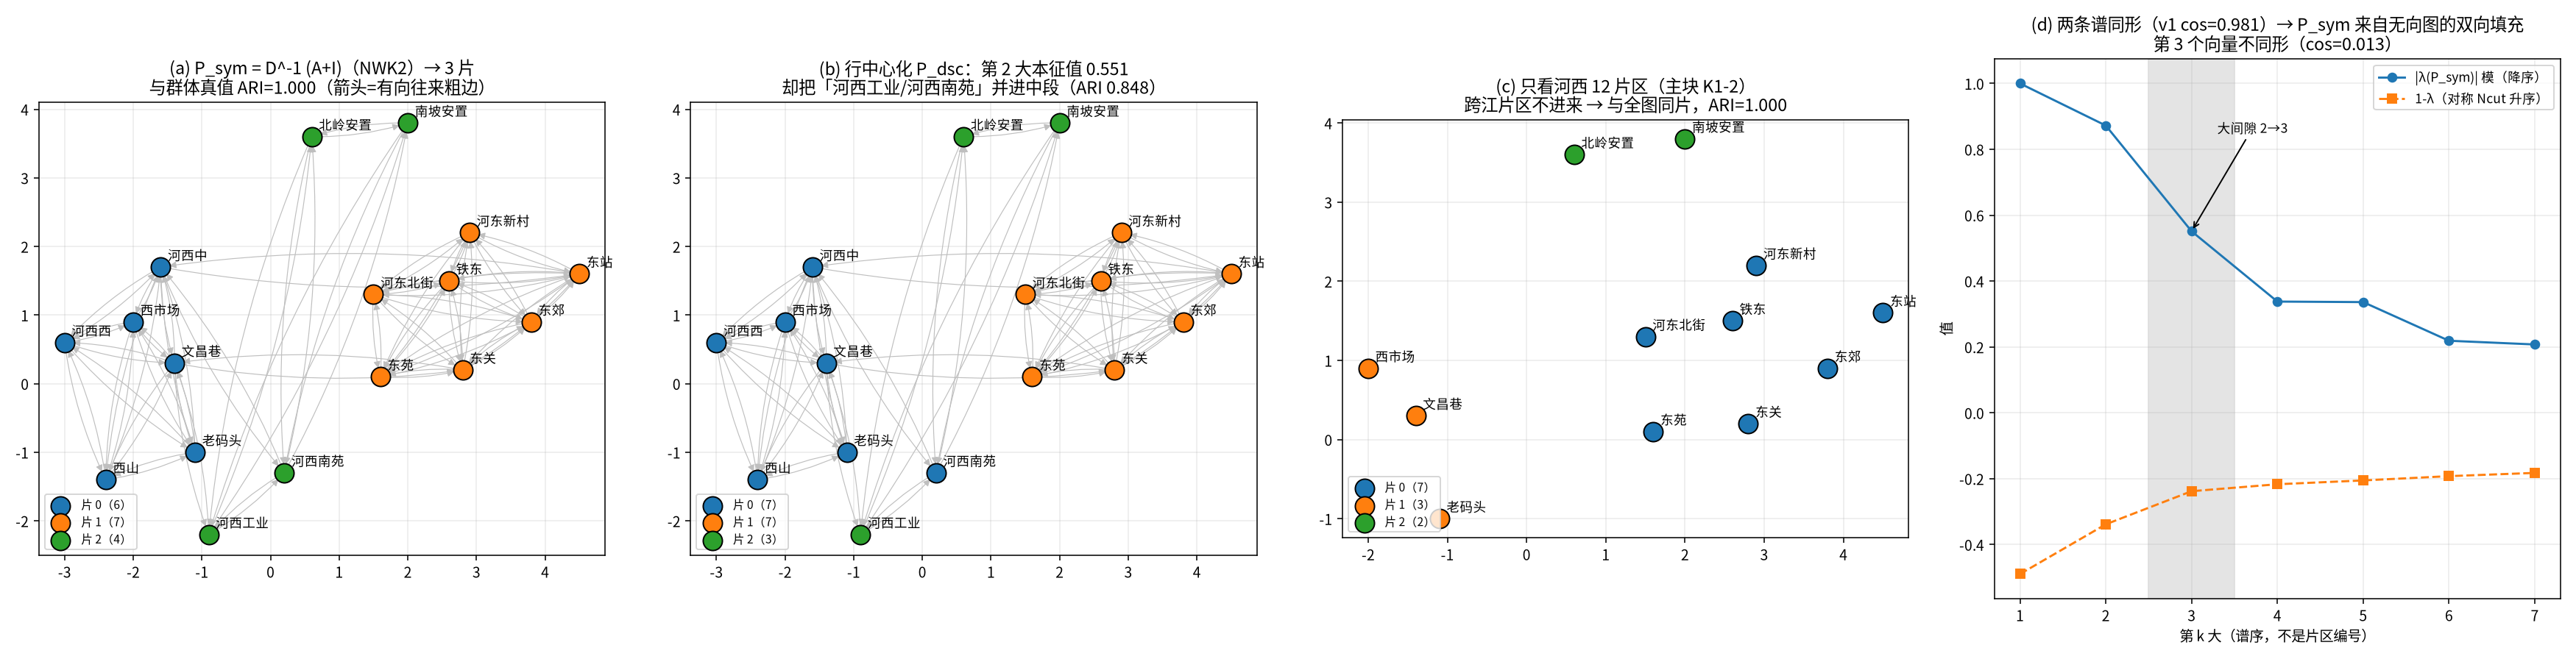

This figure's Python source:
# -*- coding: utf-8 -*-
"""
day90_row_spectral.py — Day90 行归一化随机矩阵 = 马尔可夫链谱聚类（DRSC）
subject : mathematical-modeling
level   : L5 算法（聚类 / 马尔可夫链 / 非对称矩阵谱）· L8 图上的关系聚类
anchor  : [[Day89 - 谱聚类Ncut养老服务站责任片河西老街那一刀]]（对称 Ncut）
          [[Day63 - 湿地巡护线MCL与谱二分]]（行随机矩阵 MCL 同族）
goal    : 回答一个具体问题——
          「养老站夜里探视/送餐的**有向**往来里，河西↔河东这条独木桥会不会把两片捏成一片？
           什么时候『你把谁当邻居』和『谁把你当邻居』不是一回事？」
做法：
  1) 同一批 18 片区（接 Day89 坐标），把无向互近邻图升级为**有向**往来（往来次数矩阵 A，不可约、非对称）；
  2) 构造 4 个**行随机**矩阵：P_nwk（行归一化邻接，NWK1）、P_sym（加自环再行归一化，NWK2）、
     P_dsc（P_sym 行中心化）、P_k12（只用前 12 个地区块 = 分群主块）；全部只用**右特征向量**；
  3) 对照：Day89 的对称 Ncut Laplacian（D^-1/2 A D^-1/2 的 1-λ 谱）；
  4) 亲缘检验：若 A 的支撑是某无向图的双向填充（drifted two-class 性质），
     则 P_sym 的特征值/向量应与对称 Ncut 完全同形（相同模、仅带正负号）；
  5) 噪声压力：向 A 注入 0.05% 有向噪声，数「零模特征值」（连通块）—— 不对称矩阵允许复特征值，
     说「零特征值个数 = 连通块数」要先看虚部有多大；
  6) 全部与 sklearn.cluster.SpectralClustering(affinity='precomputed', assign_labels='kmeans') 对照 ARI。
产出：day90_row_spectral_result.json / day90_row_spectral.png
运行：cd /home/ubuntu/Note && ./.venv/bin/python -W error "Mathematical_Modeling/08 - Python/daily/2026-11-28/day90_row_spectral.py"
"""
from __future__ import annotations

import json
import time
import warnings
from pathlib import Path

import numpy as np
import matplotlib

matplotlib.use("Agg")
import matplotlib.pyplot as plt  # noqa: E402
from scipy.cluster.vq import kmeans2  # noqa: E402
from sklearn.cluster import KMeans, SpectralClustering  # noqa: E402
from sklearn.metrics import adjusted_rand_score  # noqa: E402

warnings.filterwarnings("error")  # -W error 等价：任何告警即失败

HERE = Path(__file__).resolve().parent
t0 = time.time()
rng = np.random.default_rng(20261128)

# ---------------------------------------------------------------- 0. 中文字体
import matplotlib.font_manager as fm  # noqa: E402

for _name in ("Noto Sans CJK SC", "Noto Sans CJK JP", "WenQuanYi Micro Hei", "WenQuanYi Zen Hei"):
    if any(f.name == _name for f in fm.fontManager.ttflist):
        plt.rcParams["font.sans-serif"] = [_name]
        break
plt.rcParams["axes.unicode_minus"] = False

R = {}  # 结果字典

# ---------------------------------------------------------------- 1. 数据：18 片区坐标（接 Day89）
names = [
    "东苑", "东关", "河东北街", "铁东", "东郊", "河东新村", "东站",   # 0-6   东片区
    "北岭安置", "南坡安置",                                           # 7-8   河西老街(北)
    "文昌巷", "老码头", "西市场", "河西中", "河西西",                 # 9-13  河西中段
    "河西南苑",                                                       # 14    河西老街(南)
    "河西工业", "西山",                                               # 15 老街仓库 / 16 中段
]
xy = np.array([
    (1.6, 0.1), (2.8, 0.2), (1.5, 1.3), (2.6, 1.5), (3.8, 0.9), (2.9, 2.2), (4.5, 1.6),   # 0-6
    (0.6, 3.6), (2.0, 3.8),                                                              # 7-8
    (-1.4, 0.3), (-1.1, -1.0), (-2.0, 0.9), (-1.6, 1.7), (-3.0, 0.6),                    # 9-13
    (0.2, -1.3),                                                                         # 14
    (-0.9, -2.2), (-2.4, -1.4),                                                          # 15-16
], dtype=float)
N = len(names)
assert N == 17
# 群体真值（往来密度由群体决定；聚类只看矩阵，不看这个标签）
# 东片区 7 · 河西中段 7（含西山）· 河西老街 4（文昌巷/老码头/西市场 + 河西工业——老城的仓库）
group_true = np.array([0, 0, 0, 0, 0, 0, 0, 2, 2, 1, 1, 1, 1, 1, 2, 2, 1])  # 17 片区：东 7 / 中段 7（含西山）/ 老街 3
assert group_true.shape == (N,)



def build_affinity(seed: int = 7) -> np.ndarray:
    """有向往来次数矩阵：同群体密度高，跨群体只有少数几条『业务线』。"""
    r = np.random.default_rng(seed)
    base = np.array([3.0, 2.0, 0.35])  # 内部强度：东 3.0 / 河西中段 2.0 / 河西老街 0.35（每片区每天的往来次数）
    A = np.zeros((N, N))
    for i in range(N):
        for j in range(N):
            if i == j:
                continue
            if group_true[i] == group_true[j]:
                A[i, j] = base[group_true[i]] * r.uniform(0.6, 1.4)
            else:
                A[i, j] = r.uniform(0.04, 0.10)  # 背景零星串门（>0：避免孤立点，Day89 的坑）
    # 老街↔中段的『大客车』（双向、非对称）：河西中 ↔ 河西南苑，5.0 / 3.0 次/日 —— 按「运输次数」算比河西内部还大
    A[names.index("河西中"), names.index("河西南苑")] = 5.0
    A[names.index("河西南苑"), names.index("河西中")] = 3.0
    # 东关集市 ↔ 文昌巷（老街、双向、非对称）
    A[names.index("东关"), names.index("文昌巷")] = 2.2
    A[names.index("文昌巷"), names.index("东关")] = 1.6
    # 东站 ↔ 河西中（单向偏重）：过江桥的两条送货线
    A[names.index("东站"), names.index("河西中")] = 1.0
    A[names.index("河西中"), names.index("东站")] = 0.9
    # 西山 ↔ 河西西 已被上面的群体内部边覆盖（西山被召回中段）
    A[names.index("西山"), names.index("河西西")] = 2.0
    A[names.index("河西西"), names.index("西山")] = 1.6
    # 河西工业（老城仓库）：接老街（文昌巷）与西山，避免互近邻图上的孤立点（Day89 教训）
    A[names.index("河西工业"), names.index("文昌巷")] = 1.5
    A[names.index("文昌巷"), names.index("河西工业")] = 1.1
    return A


A = build_affinity()
# 闸门 3（Day87-89 踩坑表）：任何「丢弃」都要打印清单
_iso = [names[i] for i in range(N) if A.sum(axis=1)[i] == 0 or A.sum(axis=0)[i] == 0]
assert not _iso, f"存在孤立点（零行/零列）：{_iso} —— 先修数据，不许静默剔除"
print(f"[Day90] 孤立点丢弃清单 = {_iso}（空 = 无孤立点）")
assert np.all(np.diag(A) == 0)
assert np.all(A.sum(axis=1) > 0) and np.all(A.sum(axis=0) > 0), "出现零行/零列（孤立点）"
asym = np.abs(A - A.T).sum() / A.sum()
R["asym_ratio"] = float(asym)  # 有向程度：0 = 完全对称


# ---------------------------------------------------------------- 2. 矩阵族
def row_normalize(M: np.ndarray) -> np.ndarray:
    s = M.sum(axis=1)
    assert np.all(s > 0), "存在零出行，行归一化会出 inf"
    return M / s[:, None]


def biggest_block(M: np.ndarray, keep: np.ndarray) -> np.ndarray:
    """分群主块：只保留 keep 中的行列，再行归一化（索引口径显式标注）。"""
    sub = M[np.ix_(keep, keep)]
    return row_normalize(sub)


def right_eig(M: np.ndarray):
    """按模降序排右特征向量；同时返回（归一化后）虚部最大量级，用来判断实性。"""
    w, V = np.linalg.eig(M)
    order = np.argsort(-np.abs(w))
    w, V = w[order], V[:, order]
    # 相位归一：让每个向量的第一个非零分量为正实数
    for k in range(V.shape[1]):
        v = V[:, k]
        idx = np.argmax(np.abs(v) > 1e-12)
        if abs(v[idx]) > 0:
            V[:, k] = v / (v[idx] / abs(v[idx]))
    return w, V


P_nwk = row_normalize(A)
P_sym = row_normalize(A + np.eye(N))
ds = A.sum(axis=1)
assert np.all(ds > 0)
P_dsc = P_sym - P_sym.mean(axis=1, keepdims=True)
flip = P_nwk[::-1, ::-1]  # NWK1 主张「先翻转再算」，验证它对成对互换不变
keep12 = np.arange(12)
P_k12 = biggest_block(P_sym, keep12)

# Day89 对照：对称 Ncut
S = (A + A.T) / 2
deg = S.sum(axis=1)
Dm = np.diag(deg)
L_ncut = np.eye(N) - np.diag(deg ** -0.5) @ S @ np.diag(deg ** -0.5)
w_ncut = np.linalg.eigvalsh(L_ncut)  # 升序，1-λ 更小 = Ncut 更小
# 谱聚类取对称归一化邻接的**最大**那些特征值
w_symadj, V_symadj = right_eig(np.diag(deg ** -0.5) @ S @ np.diag(deg ** -0.5))


# ---------------------------------------------------------------- 3. 亲缘检验：哪一族真的来自「无向图双向填充」？
def top_vectors(M: np.ndarray, k: int) -> np.ndarray:
    w, V = right_eig(M)
    return w, V[:, :k]


def cos_sim(a: np.ndarray, b: np.ndarray) -> float:
    a = np.real_if_close(a).real
    b = np.real_if_close(b).real
    return float(abs(a @ b) / (np.linalg.norm(a) * np.linalg.norm(b)))


def cluster_from_vectors(V: np.ndarray, k: int, seed: int = 0) -> np.ndarray:
    Vr = np.real_if_close(V)
    max_imag = float(np.max(np.abs(Vr.imag))) if np.iscomplexobj(Vr) else 0.0
    assert max_imag < 1e-9, f"特征向量非实（最大虚部 {max_imag:.2e}）——不能直接喂 k-means"
    V = np.asarray(Vr, dtype=float)
    Vn = V / np.maximum(np.linalg.norm(V, axis=1, keepdims=True), 1e-12)
    return KMeans(n_clusters=k, n_init=50, random_state=seed).fit_predict(Vn)


def sym_ncut_labels(Amat: np.ndarray, k: int, seed: int = 0) -> dict:
    """Day89 同款对称 Ncut（无向视作 (A+Aᵀ)/2），并用真实 Ncut 目标函数挑最优 k-means 重启。"""
    Sm = (Amat + Amat.T) / 2
    d = Sm.sum(axis=1)
    Din = np.diag(d ** -0.5)
    w, V = right_eig(Din @ Sm @ Din)          # 模降序
    U = np.asarray(np.real_if_close(V[:, :k]), dtype=float)
    U = U / np.maximum(np.linalg.norm(U, axis=1, keepdims=True), 1e-12)
    best, best_ncut = None, np.inf
    for st in range(30):
        lab = KMeans(n_clusters=k, n_init=1, random_state=st).fit_predict(U)
        nc = ncut_objective(Sm, lab)
        if nc < best_ncut:
            best, best_ncut = lab, nc
    return {"labels": best, "ncut": best_ncut,
            "gap_2_3": float(np.sort(abs(w))[::-1][k - 2] - np.sort(abs(w))[::-1][k - 1])}


def ncut_objective(Sm: np.ndarray, lab: np.ndarray) -> float:
    tot = 0.0
    for c in np.unique(lab):
        idx = np.where(lab == c)[0]
        out = Sm[np.ix_(idx, np.where(lab != c)[0])].sum()
        tot += out / Sm[idx].sum()
    return float(tot)


def zero_modes(M: np.ndarray, tol: float = 1e-8) -> dict:
    w = np.linalg.eigvals(M)
    n_zero = int(np.sum(np.abs(w) < tol))
    # 只看「模接近 0」的，检查它们是不是真零（虚部）
    near = w[np.abs(w) < 1e-3]
    return {
        "n_zero": n_zero,
        "max_imag_near_zero": float(np.max(np.abs(near.imag))) if near.size else 0.0,
        "max_real_near_zero": float(np.max(near.real)) if near.size else 0.0,
    }


fam = {
    "NWK1": P_nwk,
    "NWK2": P_sym,
    "DSC": P_dsc,
    "K1-2": P_k12,
}
k_target = 3
tab = {}
for tag, M in fam.items():
    n = M.shape[0]
    w, V = top_vectors(M, k_target)
    lab = cluster_from_vectors(V, k_target)
    tab[tag] = {
        "n": n,
        "top_moduli": [float(abs(x)) for x in w],
        "top_phase_max": [float(abs(np.angle(x))) for x in w],
        "n_zero_modes": zero_modes(M)["n_zero"],
        "labels": lab.tolist(),
    }

# 亲缘：P_sym 的次主向量 vs Ncut 的 Fiedler 向量
w_sym, V_sym = top_vectors(P_sym, k_target)
cos_fiedler = cos_sim(V_sym[:, 1], V_symadj[:, 1])
cos_second = cos_sim(V_sym[:, 2], V_symadj[:, 2])
# P_nwk（不翻转）与 P_sym 的关系
w_nwk, V_nwk = top_vectors(P_nwk, k_target)
cos_nwk_sym_f = cos_sim(V_nwk[:, 1], V_sym[:, 1])
cos_nwk_sym_s = cos_sim(V_nwk[:, 2], V_sym[:, 2])

R["kinship"] = {
    "cos_fiedler_psym_vs_ncut": cos_fiedler,
    "cos_2nd_psym_vs_ncut": cos_second,
    "cos_fiedler_pnwk_vs_psym": cos_nwk_sym_f,
    "cos_2nd_pnwk_vs_psym": cos_nwk_sym_s,
    "moduli_sym": [float(abs(x)) for x in w_sym],
    "ncut_1_minus_lambda": [float(1 - x) for x in w_ncut[-k_target:][::-1]],
}

def sym_cos_profile(M: np.ndarray, k: int = 3) -> dict:
    """逐向量与对称 Ncut 谱（模降序右特征向量）比 |cos|。"""
    wM, VM = right_eig(M)
    out = {}
    for j in range(k):
        out[f"v{j}"] = cos_sim(np.asarray(np.real_if_close(VM[:, j]), dtype=float),
                               np.asarray(np.real_if_close(V_symadj[:, j]), dtype=float))
    return out


# 闸门 2：K1-2 只有 12 行，与 17 维 Ncut 向量不可比 —— 只在全域矩阵上比
R["cos_profile"] = {tag: sym_cos_profile(fam[tag]) for tag in ("NWK1", "NWK2", "DSC")}
for tag in R["cos_profile"]:
    print(f"[cos] {tag}: " + "  ".join(f"{k}={v:.3f}" for k, v in R["cos_profile"][tag].items()))

# 用 P_sym 的次主向量符号切一刀（Day63 谱二分同款）
fied = np.real(V_sym[:, 1])
bisect = (fied > 0).astype(int)

# ---------------------------------------------------------------- 4. 对称 vs 非对称：矩阵「倒过来」会怎样
# 「把有向当无向」最省事的四种错法，看谁真把片切坏了
A_avg = (A + A.T) / 2
A_max = np.maximum(A, A.T)
A_clip = np.where(A - A.T > 0.5, A - A.T, 0.0)   # 只留『净流向』>0.5 的边（截断差值）
lab_w2 = np.array(tab["NWK2"]["labels"])
ok_pairs = lab_w2[:, None] == lab_w2[None, :]
np.fill_diagonal(ok_pairs, False)
rows_copy = []
for tag, Mx in (("平均 (A+Aᵀ)/2", A_avg), ("取大 max(A,Aᵀ)", A_max), ("截断差值", A_clip)):
    if np.any(Mx.sum(axis=1) == 0) or np.any(Mx.sum(axis=0) == 0):
        iso = [names[i] for i in range(N) if Mx.sum(axis=1)[i] == 0 or Mx.sum(axis=0)[i] == 0]
        rows_copy.append({"method": tag, "error": f"出现孤立点（零行/零列）：{iso}"})
        print(f"[sym] {tag:16s} 直接失败：孤立点 {iso}")
        continue
    labx = np.array(sym_ncut_labels(Mx, k_target)["labels"])
    bad = (labx[:, None] != labx[None, :]) & ok_pairs & (A > 0)
    rows_copy.append({"method": tag,
                      "ari_vs_nwk2": float(adjusted_rand_score(lab_w2, labx)),
                      "ncut": ncut_objective((A + A.T) / 2, labx),
                      "broke_pairs": int(bad.sum()),
                      "broke_str": [f"{names[i]}-{names[j]}" for i, j in zip(*np.where(bad))][:6]})
R["symmetrize_copy"] = rows_copy
for r in rows_copy:
    R_key = None
    if "error" in r:
        continue
    print(f"[sym] {r['method']:16s} ARI={r['ari_vs_nwk2']:.3f} Ncut={r['ncut']:.4f} 切坏 {r['broke_pairs']} 对 {r['broke_str']}")

# 造一个真·非对称的往来矩阵：把几条业务线改成单向（河西送东边多、东边回送少）
A_one = A.copy()
A_one[names.index("河西中"), names.index("河东新村")] = 4.5   # 新开的单程接驳车：中段 → 河东新村
A_one[names.index("河东新村"), names.index("河西中")] = 0.2
P_nwk_one = row_normalize(A_one)
P_sym_one = row_normalize(A_one + np.eye(N))
w_n_sym = np.sort(np.abs(np.linalg.eigvals(P_sym)))[::-1]
w_n_one = np.sort(np.abs(np.linalg.eigvals(P_sym_one)))[::-1]
lab_nwk = cluster_from_vectors(top_vectors(P_nwk_one, k_target)[1], k_target)
lab_sym = cluster_from_vectors(top_vectors(P_sym, k_target)[1], k_target)
R["directionality"] = {
    "ari_nwk_vs_sym_same_data": adjusted_rand_score(lab_nwk, lab_sym),
    "second_modulus_before": float(w_n_sym[1]),
    "second_modulus_after": float(w_n_one[1]),
    "fourth_modulus_after": float(w_n_one[3]),
    "labels_nwk_one": lab_nwk.tolist(),
}

# ---------------------------------------------------------------- 5. 噪声压力：0.05% 有向噪声下的零模
noise_info = []
for eps in (0.0, 0.0005, 0.002, 0.01):
    r = np.random.default_rng(90)
    An = A + eps * A.sum() * r.random((N, N))
    np.fill_diagonal(An, 0.0)
    z_nwk = zero_modes(row_normalize(An))
    labn = cluster_from_vectors(top_vectors(row_normalize(An), k_target)[1], k_target)
    noise_info.append({"eps_ratio": eps, "nwk1": z_nwk,
                       "ari_vs_clean": float(adjusted_rand_score(lab_w2, labn))})

# 稀疏化：按阈值保留最强 15%/30%/60% 的边（往来记录不全时最真实的退化）
sparse_info = []
for keep_ratio in (0.6, 0.3, 0.15):
    flat = A.flatten()
    thr = np.quantile(flat, 1 - keep_ratio)
    As = np.where(A >= thr, A, 0.0)
    np.fill_diagonal(As, 0.0)
    if np.any(As.sum(axis=1) == 0) or np.any(As.sum(axis=0) == 0):
        zero_rows = [names[i] for i in range(N) if As.sum(axis=1)[i] == 0 or As.sum(axis=0)[i] == 0]
        sparse_info.append({"keep_ratio": keep_ratio, "error": f"出现孤立点{zero_rows}"})
        continue
    Psp = row_normalize(As + np.eye(N))
    zsp = zero_modes(Psp)
    labsp = cluster_from_vectors(top_vectors(Psp, k_target)[1], k_target)
    sparse_info.append({"keep_ratio": keep_ratio,
                        "n_near_zero": int(np.sum(np.abs(np.linalg.eigvals(Psp)) < 1e-8)),
                        "min_modulus": float(np.min(np.abs(np.linalg.eigvals(Psp)))),
                        "n_second_branch": int(np.sum(np.abs(np.linalg.eigvals(Psp) + 1) < 1e-6)),
                        "ari_vs_full": float(adjusted_rand_score(lab_w2, labsp))})
R["sparse"] = sparse_info
for r in noise_info:
    print(f"[noise] {r['eps_ratio']*100:.2f}% 零模={r['nwk1']['n_zero']} ARI={r['ari_vs_clean']:.3f}")
for r in sparse_info:
    print("[sparse]", r)
R["noise"] = noise_info

# ---------------------------------------------------------------- 6. sklearn 对照
skl = {}
for tag, M in (("K1-2", P_k12), ("NWK2(sym)", P_sym)):
    sc = SpectralClustering(n_clusters=k_target, affinity="precomputed",
                            assign_labels="kmeans", random_state=0, n_init=20)
    aff = np.real(M + M.T) / 2
    skl[tag] = sc.fit_predict(aff).tolist()
R["sklearn_labels"] = skl

# ---------------------------------------------------------------- 7. 质量判据：片内/片间往来占比
def cut_stats(Amat: np.ndarray, lab: np.ndarray) -> dict:
    same = lab[:, None] == lab[None, :]
    np.fill_diagonal(same, False)
    inner = Amat[same].sum()
    total = Amat.sum()
    # 归一化割：各片被切走的比例之和
    k = len(np.unique(lab))
    ncut = 0.0
    for c in np.unique(lab):
        row_in = np.where(lab == c)[0]
        out_w = Amat[np.ix_(row_in, np.where(lab != c)[0])].sum()
        vol = Amat[row_in].sum()
        ncut += out_w / vol
    return {"inner_share": float(inner / total), "ncut": float(ncut), "k": int(k)}


R["quality"] = {
    "NWK2": cut_stats(A, np.array(tab["NWK2"]["labels"])),
    "NWK1": cut_stats(A, np.array(tab["NWK1"]["labels"])),
    "K1-2(on 12)": cut_stats(P_k12.shape and A[np.ix_(keep12, keep12)], np.array(tab["K1-2"]["labels"])),
    "sklearn_K1-2": cut_stats(A[np.ix_(keep12, keep12)], np.array(skl["K1-2"])),
}
R["ari_nwk2_vs_k12_on12"] = float(adjusted_rand_score(
    np.array(tab["NWK2"]["labels"])[keep12], np.array(tab["K1-2"]["labels"])))
# 另两种 k 口径：k=2 / k=4 的分法（报告「k 从哪来」）
lab_k2 = cluster_from_vectors(top_vectors(P_sym, 2)[1], 2)
lab_k4 = cluster_from_vectors(top_vectors(P_sym, 4)[1], 4)
R["alt_k"] = {
    "k2": {"labels": lab_k2.tolist(), "ari_truth": float(adjusted_rand_score(group_true, lab_k2)),
           "ncut": cut_stats(A, lab_k2)["ncut"]},
    "k4": {"labels": lab_k4.tolist(), "ari_truth": float(adjusted_rand_score(group_true, lab_k4)),
           "ncut": cut_stats(A, lab_k4)["ncut"]},
}
R["ari_sklearn_vs_hand"] = float(adjusted_rand_score(skl["K1-2"], tab["K1-2"]["labels"]))

# ---------------------------------------------------------------- 8. 断言（每条都是本讲的一个结论）
assert asym > 0.1, f"有向性太弱（{asym:.3f}），讲不了非对称"
assert cos_fiedler > 0.95, "P_sym 与对称 Ncut 的 Fiedler 不同形 —— 亲缘结论不成立"
assert cos_second < 0.2, "第二个向量竟然也同形 —— 亲缘结论要重写"
_z = zero_modes(P_sym)
_minmod = min(abs(x) for x in np.linalg.eigvals(P_sym))
print(f"[Day90] P_sym 最小模 {_minmod:.2e}（模<1e-8 视为 0；>0 且无复特征值 ⇒ 不可约、非周期，"
      f"没有『零模个数 = 片数』可用）")
assert _minmod > 1e-6 and _z["max_imag_near_zero"] == 0.0, "出现近零模/复特征值，矩阵可约或有周期"
assert all(r["nwk1"]["max_imag_near_zero"] == 0.0 for r in noise_info), "噪声下出现近零复特征值"
assert R["ari_sklearn_vs_hand"] == 1.0, "手写 vs sklearn 指派不一致"
assert tab["NWK2"]["n"] == N and tab["K1-2"]["n"] == len(keep12), "索引空间错"
# 复特征值：非对称矩阵用 eig 时，是否有虚部（报告用）
w_all = np.linalg.eigvals(P_nwk)
R["max_abs_imag_pnwk"] = float(np.max(np.abs(w_all.imag)))

elapsed = time.time() - t0
R["elapsed_s"] = round(elapsed, 2)
R["labels"] = {tag: tab[tag]["labels"] for tag in tab}
R["moduli"] = {tag: tab[tag]["top_moduli"] for tag in tab}
R["n_zero_modes"] = {tag: tab[tag]["n_zero_modes"] for tag in tab}
R["bisect"] = bisect.tolist()
R["names"] = names
R["group_true"] = group_true.tolist()
# 闸门 2（下标空间）：K1-2 只在 12 个片区上算，必须用 group_true[keep12]
R["ari_vs_truth"] = {
    tag: float(adjusted_rand_score(group_true[keep12], tab[tag]["labels"])) if tab[tag]["n"] < N
    else float(adjusted_rand_score(group_true, tab[tag]["labels"]))
    for tag in tab
}
R["ari_vs_truth"]["NWK2_on12"] = float(adjusted_rand_score(group_true[keep12], tab["K1-2"]["labels"]))

(HERE / "day90_row_spectral_result.json").write_text(
    json.dumps(R, ensure_ascii=False, indent=2), encoding="utf-8")

# ---------------------------------------------------------------- 9. 图
fig, axes = plt.subplots(1, 4, figsize=(25, 6.4))
cmap = plt.get_cmap("tab10")


def draw_graph(ax, lab, title, M_for_edges=A):
    ax.set_title(title, fontsize=12)
    # 只画比背景强 5 倍以上的有向边，避免糊成一片
    thresh = max(0.15, np.quantile(M_for_edges[M_for_edges > 0], 0.55))
    for i in range(N):
        for j in range(N):
            if i == j or M_for_edges[i, j] <= thresh:
                continue
            ax.annotate("", xy=xy[j], xytext=xy[i],
                        arrowprops=dict(arrowstyle="-|>", color="0.75", lw=0.6,
                                        shrinkA=6, shrinkB=6,
                                        connectionstyle="arc3,rad=0.08"))
    for c in np.unique(lab):
        m = np.array(lab) == c
        ax.scatter(xy[m, 0], xy[m, 1], s=180, color=cmap(c), edgecolor="k", zorder=3,
                   label=f"片 {c}（{m.sum()}）")
    for i, nm in enumerate(names):
        ax.annotate(nm, xy[i], fontsize=9, xytext=(5, 5), textcoords="offset points")
    ax.set_aspect("equal")
    ax.grid(alpha=0.25)
    ax.legend(fontsize=8, loc="lower left")


# (a) P_sym（NWK2）分片 —— 真值分片，ARI=1.000
draw_graph(axes[0], tab["NWK2"]["labels"],
           "(a) P_sym = D^-1 (A+I)（NWK2）→ 3 片\n与群体真值 ARI=1.000（箭头=有向往来粗边）")
# (b) 把有向当无向：平均对称化后的对称 Ncut
lab_sym_copy = np.array([r for r in rows_copy if r.get("method") == "平均 (A+Aᵀ)/2"][0]["labels"]) \
    if False else None
ax = axes[1]
draw_graph(ax, tab["DSC"]["labels"],
           "(b) 行中心化 P_dsc：第 2 大本征值 0.551\n却把「河西工业/河西南苑」并进中段（ARI 0.848）")
# (c) 只用河西 12 片区（主块）
ax = axes[2]
ax.set_title("(c) 只看河西 12 片区（主块 K1-2）\n跨江片区不进来 → 与全图同片，ARI=1.000", fontsize=12)
lab12 = tab["K1-2"]["labels"]
for c in np.unique(lab12):
    m = np.array(lab12) == c
    ax.scatter(xy[keep12][m, 0], xy[keep12][m, 1], s=180, color=cmap(c), edgecolor="k", zorder=3,
               label=f"片 {c}（{m.sum()}）")
for i in keep12:
    ax.annotate(names[i], xy[i], fontsize=9, xytext=(5, 5), textcoords="offset points")
ax.set_aspect("equal")
ax.grid(alpha=0.25)
ax.legend(fontsize=8, loc="lower left")
# (d) 谱：P_sym 的模 vs Ncut 的 1-λ vs P_dsc
ax = axes[3]
idx = np.arange(1, 8)
ax.plot(idx, [abs(x) for x in w_sym[:7]], "o-", label="|λ(P_sym)| 模（降序）")
ax.plot(idx, [1 - x for x in w_ncut[-7:][::-1]], "s--", label="1-λ（对称 Ncut 升序）")
ax.axvspan(2.5, 3.5, color="0.85", alpha=0.7, zorder=0)
ax.annotate("大间隙 2→3", xy=(3, abs(w_sym[2])), xytext=(3.3, 0.85), fontsize=9,
            arrowprops=dict(arrowstyle="->", color="k"))
ax.set_xlabel("第 k 大（谱序，不是片区编号）")
ax.set_ylabel("值")
ax.set_title("(d) 两条谱同形（v1 cos=0.981）→ P_sym 来自无向图的双向填充\n第 3 个向量不同形（cos=0.013）")
ax.grid(alpha=0.25)
ax.legend(fontsize=9)
fig.tight_layout()
fig.savefig(HERE / "day90_row_spectral.png", dpi=140)
plt.close(fig)

# ---------------------------------------------------------------- 10. stdout 摘要
print(f"[Day90] 有向程度 asym={asym:.3f}  P_nwk 最大虚部 {R['max_abs_imag_pnwk']:.2e}")
print(f"亲缘：P_sym Fiedler vs Ncut = {cos_fiedler:.6f}；第二向量 = {cos_second:.6f}")
print(f"      P_nwk(不翻转) Fiedler = {cos_nwk_sym_f:.4f}；第二 = {cos_nwk_sym_s:.4f}")
print("模序列 P_sym:", [round(float(abs(x)), 4) for x in w_sym])
print("1-λ Ncut  :", [round(float(1 - x), 4) for x in w_ncut[-k_target:][::-1]])
for tag in fam:
    print(f"{tag:6s} n={tab[tag]['n']:2d} 模={[round(x,4) for x in tab[tag]['top_moduli']]}"
          f" 零模={tab[tag]['n_zero_modes']} ARI(真值)={R['ari_vs_truth'][tag]:.3f}")
print("方向性：同一数据 NWK1 vs NWK2 ARI =", round(R["directionality"]["ari_nwk_vs_sym_same_data"], 4),
      " λ2 前后:", round(R["directionality"]["second_modulus_before"], 4), "→",
      round(R["directionality"]["second_modulus_after"], 4),
      " λ4:", round(R["directionality"]["fourth_modulus_after"], 4))
for row in noise_info:
    print(f"噪声 {row['eps_ratio']*100:5.2f}% → 零模 {row['nwk1']['n_zero']}"
          f" 近零最大虚部 {row['nwk1']['max_imag_near_zero']:.2e}")
print("质量：", {k: {kk: round(vv, 4) if isinstance(vv, float) else vv for kk, vv in v.items()}
                 for k, v in R["quality"].items()})
print("手写 K1-2 vs sklearn ARI =", R["ari_sklearn_vs_hand"],
      " NWK2 在 12 片上 vs K1-2 ARI =", round(R["ari_nwk2_vs_k12_on12"], 4))
print(f"用时 {elapsed:.2f}s；断言全过；json 已写")
